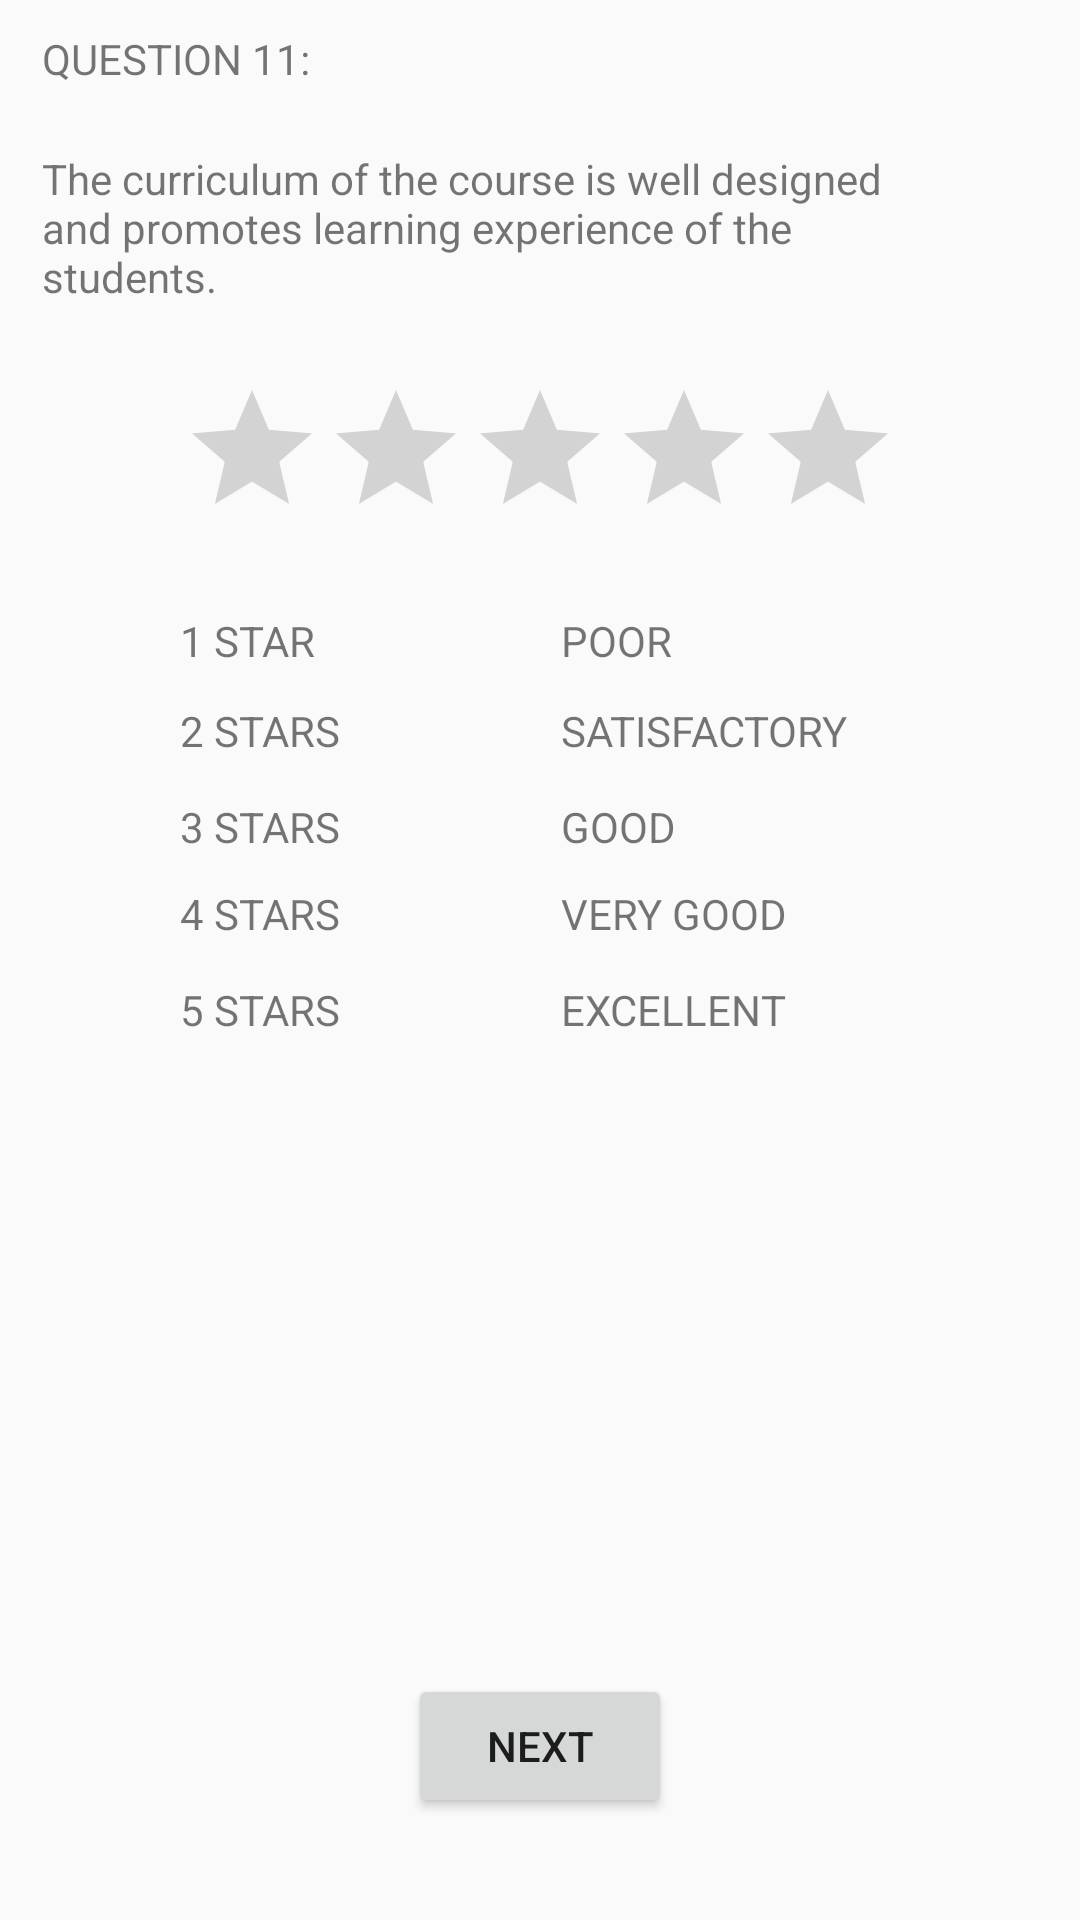

Here is an Android app screen rendered from its layout file. Give the layout XML and the strings, colors and styles it references.
<!-- AndroidManifest.xml: application theme AppTheme -->
<!-- res/layout/activity_feed_back11.xml -->
<?xml version="1.0" encoding="utf-8"?>

<RelativeLayout xmlns:android="http://schemas.android.com/apk/res/android"
    xmlns:tools="http://schemas.android.com/tools"
    android:id="@+id/activity_feedback1"
    android:layout_width="match_parent"
    android:layout_height="match_parent"
    tools:context="com.example.admin.feedback.MainActivity">


<TextView
        android:text="QUESTION 11:"
        android:layout_width="150dp"
        android:id="@+id/textView6"
        android:layout_height="30dp"
        android:layout_alignParentTop="true"
        android:layout_alignParentStart="true"
        android:layout_marginStart="14dp"
        android:layout_marginTop="10dp" />

    <TextView
        android:id="@+id/textView7"
        android:text="The curriculum of the course is well designed and promotes learning experience of the students."
        android:layout_width="300dp"
        android:layout_marginTop="10dp"
        android:layout_below="@+id/textView6"
        android:layout_alignStart="@+id/textView6"
        android:layout_height="50dp" />

    <TextView
        android:text="1 STAR"
        android:layout_height="30dp"
        android:layout_below="@+id/ratingBar"
        android:layout_alignStart="@+id/ratingBar"
        android:layout_marginTop="21dp"
        android:id="@+id/textView8"
        android:layout_width="50dp" />

    <TextView
        android:text="2 STARS"
        android:layout_width="wrap_content"
        android:layout_height="wrap_content"
        android:layout_below="@+id/textView8"
        android:layout_alignStart="@+id/textView8"
        android:id="@+id/textView10" />

    <TextView
        android:text="SATISFACTORY"
        android:layout_width="wrap_content"
        android:layout_height="wrap_content"
        android:id="@+id/textView11"
        android:layout_alignBaseline="@+id/textView10"
        android:layout_alignBottom="@+id/textView10"
        android:layout_alignStart="@+id/textView9" />

    <TextView
        android:text="3 STARS"
        android:layout_width="wrap_content"
        android:layout_height="wrap_content"
        android:layout_below="@+id/textView10"
        android:layout_alignStart="@+id/textView10"
        android:layout_marginTop="13dp"
        android:id="@+id/textView12" />

    <TextView
        android:text="GOOD"
        android:layout_width="wrap_content"
        android:layout_height="wrap_content"
        android:layout_alignTop="@+id/textView12"
        android:layout_alignStart="@+id/textView11"
        android:id="@+id/textView13" />

    <TextView
        android:text="4 STARS"
        android:layout_width="wrap_content"
        android:layout_height="wrap_content"
        android:layout_below="@+id/textView12"
        android:layout_alignStart="@+id/textView12"
        android:layout_marginTop="10dp"
        android:id="@+id/textView14" />

    <TextView
        android:text="VERY GOOD"
        android:layout_width="wrap_content"
        android:layout_height="wrap_content"
        android:layout_alignTop="@+id/textView14"
        android:layout_alignStart="@+id/textView13"
        android:id="@+id/textView15" />

    <TextView
        android:text="5 STARS"
        android:layout_width="wrap_content"
        android:layout_height="wrap_content"
        android:layout_below="@+id/textView14"
        android:layout_alignStart="@+id/textView14"
        android:layout_marginTop="13dp"
        android:id="@+id/textView16" />

    <TextView
        android:text="EXCELLENT"
        android:layout_width="wrap_content"
        android:layout_height="wrap_content"
        android:layout_alignTop="@+id/textView16"
        android:layout_alignStart="@+id/textView15"
        android:id="@+id/textView17" />

    <Button
        android:text="NEXT"
        android:layout_width="wrap_content"
        android:layout_height="wrap_content"
        android:id="@+id/button2"
        android:onClick="gotoFeedback12Page"
        android:layout_alignParentBottom="true"
        android:layout_centerHorizontal="true"
        android:layout_marginBottom="34dp" />

    <TextView
        android:text="POOR"
        android:layout_width="wrap_content"
        android:layout_height="wrap_content"
        android:id="@+id/textView9"
        android:layout_alignBaseline="@+id/textView8"
        android:layout_alignBottom="@+id/textView8"
        android:layout_alignEnd="@+id/button2" />

    <RatingBar
        android:layout_width="wrap_content"
        android:layout_height="wrap_content"
        android:id="@+id/ratingBar"
        android:layout_marginTop="26dp"
        android:layout_below="@+id/textView7"
        android:layout_centerHorizontal="true"
        android:stepSize="1"/>
</RelativeLayout>
<!-- resources referenced by this layout -->
<resources>
  <style name="AppTheme" parent="Theme.AppCompat.Light.DarkActionBar">
          
          <item name="colorPrimary">@color/colorPrimary</item>
          <item name="colorPrimaryDark">@color/colorPrimaryDark</item>
          <item name="colorAccent">@color/colorAccent</item>
      </style>
  <!-- not gathered from this repository: default colours our renderer supplied (Android Studio template values) -->
  <color name="colorPrimary">#FF6200EE</color>
  <color name="colorPrimaryDark">#FF3700B3</color>
  <color name="colorAccent">#FF03DAC5</color>
</resources>
